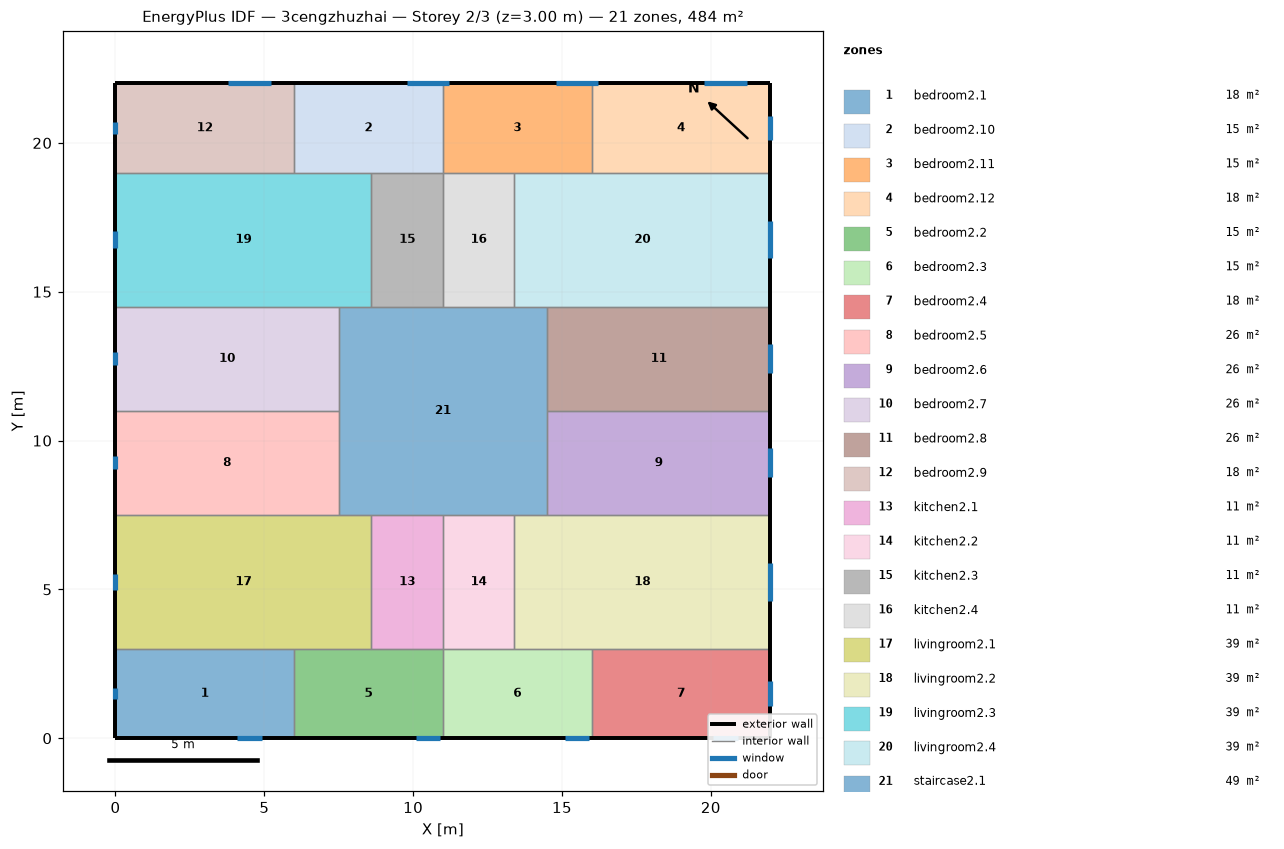
=== STOREY PLAN SPEC (per zone: floor XY polygon, exterior-wall plan segments, windows/doors) ===
zone 1: bedroom2.1  (18.0 m²)
  floor: (6.00, 3.00) (6.00, 0.00) (0.00, 0.00) (0.00, 3.00)
  exterior wall: (0.00, 3.00) – (0.00, 0.00)  [3.0 m]
    window: (0.00, 1.69) – (0.00, 1.31)  [0.6 m²]
  exterior wall: (0.00, 0.00) – (6.00, 0.00)  [6.0 m]
    window: (4.09, 0.00) – (4.91, 0.00)  [1.2 m²]
  interior walls: 2
zone 2: bedroom2.10  (15.0 m²)
  floor: (11.00, 22.00) (11.00, 19.00) (6.00, 19.00) (6.00, 22.00)
  exterior wall: (11.00, 22.00) – (6.00, 22.00)  [5.0 m]
    window: (11.21, 22.00) – (9.79, 22.00)  [2.1 m²]
  interior walls: 4
zone 3: bedroom2.11  (15.0 m²)
  floor: (16.00, 22.00) (16.00, 19.00) (11.00, 19.00) (11.00, 22.00)
  exterior wall: (16.00, 22.00) – (11.00, 22.00)  [5.0 m]
    window: (16.21, 22.00) – (14.79, 22.00)  [2.1 m²]
  interior walls: 4
zone 4: bedroom2.12  (18.0 m²)
  floor: (22.00, 22.00) (22.00, 19.00) (16.00, 19.00) (16.00, 22.00)
  exterior wall: (22.00, 19.00) – (22.00, 22.00)  [3.0 m]
    window: (22.00, 20.08) – (22.00, 20.92)  [1.2 m²]
  exterior wall: (22.00, 22.00) – (16.00, 22.00)  [6.0 m]
    window: (21.21, 22.00) – (19.79, 22.00)  [2.1 m²]
  interior walls: 2
zone 5: bedroom2.2  (15.0 m²)
  floor: (11.00, 3.00) (11.00, 0.00) (6.00, 0.00) (6.00, 3.00)
  exterior wall: (6.00, 0.00) – (11.00, 0.00)  [5.0 m]
    window: (10.09, 0.00) – (10.91, 0.00)  [1.2 m²]
  interior walls: 4
zone 6: bedroom2.3  (15.0 m²)
  floor: (16.00, 3.00) (16.00, 0.00) (11.00, 0.00) (11.00, 3.00)
  exterior wall: (11.00, 0.00) – (16.00, 0.00)  [5.0 m]
    window: (15.09, 0.00) – (15.91, 0.00)  [1.2 m²]
  interior walls: 4
zone 7: bedroom2.4  (18.0 m²)
  floor: (22.00, 3.00) (22.00, 0.00) (16.00, 0.00) (16.00, 3.00)
  exterior wall: (22.00, 0.00) – (22.00, 3.00)  [3.0 m]
    window: (22.00, 1.08) – (22.00, 1.92)  [1.2 m²]
  exterior wall: (16.00, 0.00) – (22.00, 0.00)  [6.0 m]
    window: (20.09, 0.00) – (20.91, 0.00)  [1.2 m²]
  interior walls: 2
zone 8: bedroom2.5  (26.2 m²)
  floor: (7.50, 11.00) (7.50, 7.50) (0.00, 7.50) (0.00, 11.00)
  exterior wall: (0.00, 11.00) – (0.00, 7.50)  [3.5 m]
    window: (0.00, 9.47) – (0.00, 9.03)  [0.7 m²]
  interior walls: 3
zone 9: bedroom2.6  (26.2 m²)
  floor: (22.00, 11.00) (22.00, 7.50) (14.50, 7.50) (14.50, 11.00)
  exterior wall: (22.00, 7.50) – (22.00, 11.00)  [3.5 m]
    window: (22.00, 8.77) – (22.00, 9.73)  [1.5 m²]
  interior walls: 3
zone 10: bedroom2.7  (26.2 m²)
  floor: (7.50, 14.50) (7.50, 11.00) (0.00, 11.00) (0.00, 14.50)
  exterior wall: (0.00, 14.50) – (0.00, 11.00)  [3.5 m]
    window: (0.00, 12.97) – (0.00, 12.53)  [0.7 m²]
  interior walls: 3
zone 11: bedroom2.8  (26.2 m²)
  floor: (22.00, 14.50) (22.00, 11.00) (14.50, 11.00) (14.50, 14.50)
  exterior wall: (22.00, 11.00) – (22.00, 14.50)  [3.5 m]
    window: (22.00, 12.27) – (22.00, 13.23)  [1.5 m²]
  interior walls: 3
zone 12: bedroom2.9  (18.0 m²)
  floor: (6.00, 22.00) (6.00, 19.00) (0.00, 19.00) (0.00, 22.00)
  exterior wall: (0.00, 22.00) – (0.00, 19.00)  [3.0 m]
    window: (0.00, 20.69) – (0.00, 20.31)  [0.6 m²]
  exterior wall: (6.00, 22.00) – (0.00, 22.00)  [6.0 m]
    window: (5.21, 22.00) – (3.79, 22.00)  [2.1 m²]
  interior walls: 2
zone 13: kitchen2.1  (10.8 m²)
  floor: (11.00, 7.50) (11.00, 3.00) (8.60, 3.00) (8.60, 7.50)
  interior walls: 4
zone 14: kitchen2.2  (10.8 m²)
  floor: (13.40, 7.50) (13.40, 3.00) (11.00, 3.00) (11.00, 7.50)
  interior walls: 4
zone 15: kitchen2.3  (10.8 m²)
  floor: (11.00, 19.00) (11.00, 14.50) (8.60, 14.50) (8.60, 19.00)
  interior walls: 4
zone 16: kitchen2.4  (10.8 m²)
  floor: (13.40, 19.00) (13.40, 14.50) (11.00, 14.50) (11.00, 19.00)
  interior walls: 4
zone 17: livingroom2.1  (38.7 m²)
  floor: (8.60, 7.50) (8.60, 3.00) (0.00, 3.00) (0.00, 7.50)
  exterior wall: (0.00, 7.50) – (0.00, 3.00)  [4.5 m]
    window: (0.00, 5.53) – (0.00, 4.97)  [0.8 m²]
  interior walls: 5
zone 18: livingroom2.2  (38.7 m²)
  floor: (22.00, 7.50) (22.00, 3.00) (13.40, 3.00) (13.40, 7.50)
  exterior wall: (22.00, 3.00) – (22.00, 7.50)  [4.5 m]
    window: (22.00, 4.63) – (22.00, 5.87)  [1.9 m²]
  interior walls: 5
zone 19: livingroom2.3  (38.7 m²)
  floor: (8.60, 19.00) (8.60, 14.50) (0.00, 14.50) (0.00, 19.00)
  exterior wall: (0.00, 19.00) – (0.00, 14.50)  [4.5 m]
    window: (0.00, 17.03) – (0.00, 16.47)  [0.8 m²]
  interior walls: 5
zone 20: livingroom2.4  (38.7 m²)
  floor: (22.00, 19.00) (22.00, 14.50) (13.40, 14.50) (13.40, 19.00)
  exterior wall: (22.00, 14.50) – (22.00, 19.00)  [4.5 m]
    window: (22.00, 16.13) – (22.00, 17.37)  [1.9 m²]
  interior walls: 5
zone 21: staircase2.1  (49.0 m²)
  floor: (14.50, 14.50) (14.50, 7.50) (7.50, 7.50) (7.50, 14.50)
  interior walls: 12

=== DERIVED (storey summary) ===
Building: 3cengzhuzhai
Storey: 2 of 3  (floor level z = 3.00 m)
Storey gross floor area: 484.0 m²
Zones on this storey: 21
  - bedroom2.1: floor 18.0 m²; exterior wall 9.0 m (27.0 m²); 2 window(s) 1.8 m²; WWR 6.7%
  - bedroom2.10: floor 15.0 m²; exterior wall 5.0 m (15.0 m²); 1 window(s) 2.1 m²; WWR 14.3%
  - bedroom2.11: floor 15.0 m²; exterior wall 5.0 m (15.0 m²); 1 window(s) 2.1 m²; WWR 14.3%
  - bedroom2.12: floor 18.0 m²; exterior wall 9.0 m (27.0 m²); 2 window(s) 3.4 m²; WWR 12.5%
  - bedroom2.2: floor 15.0 m²; exterior wall 5.0 m (15.0 m²); 1 window(s) 1.2 m²; WWR 8.3%
  - bedroom2.3: floor 15.0 m²; exterior wall 5.0 m (15.0 m²); 1 window(s) 1.2 m²; WWR 8.3%
  - bedroom2.4: floor 18.0 m²; exterior wall 9.0 m (27.0 m²); 2 window(s) 2.5 m²; WWR 9.2%
  - bedroom2.5: floor 26.2 m²; exterior wall 3.5 m (10.5 m²); 1 window(s) 0.7 m²; WWR 6.2%
  - bedroom2.6: floor 26.2 m²; exterior wall 3.5 m (10.5 m²); 1 window(s) 1.5 m²; WWR 13.9%
  - bedroom2.7: floor 26.2 m²; exterior wall 3.5 m (10.5 m²); 1 window(s) 0.7 m²; WWR 6.2%
  - bedroom2.8: floor 26.2 m²; exterior wall 3.5 m (10.5 m²); 1 window(s) 1.5 m²; WWR 13.9%
  - bedroom2.9: floor 18.0 m²; exterior wall 9.0 m (27.0 m²); 2 window(s) 2.7 m²; WWR 10.0%
  - kitchen2.1: floor 10.8 m²
  - kitchen2.2: floor 10.8 m²
  - kitchen2.3: floor 10.8 m²
  - kitchen2.4: floor 10.8 m²
  - livingroom2.1: floor 38.7 m²; exterior wall 4.5 m (13.5 m²); 1 window(s) 0.8 m²; WWR 6.2%
  - livingroom2.2: floor 38.7 m²; exterior wall 4.5 m (13.5 m²); 1 window(s) 1.9 m²; WWR 13.9%
  - livingroom2.3: floor 38.7 m²; exterior wall 4.5 m (13.5 m²); 1 window(s) 0.8 m²; WWR 6.2%
  - livingroom2.4: floor 38.7 m²; exterior wall 4.5 m (13.5 m²); 1 window(s) 1.9 m²; WWR 13.9%
  - staircase2.1: floor 49.0 m²
Zone adjacency (shared interzone walls):
  - bedroom2.1 ↔ bedroom2.2
  - bedroom2.1 ↔ livingroom2.1
  - bedroom2.10 ↔ bedroom2.11
  - bedroom2.10 ↔ bedroom2.9
  - bedroom2.10 ↔ kitchen2.3
  - bedroom2.10 ↔ livingroom2.3
  - bedroom2.11 ↔ bedroom2.12
  - bedroom2.11 ↔ kitchen2.4
  - bedroom2.11 ↔ livingroom2.4
  - bedroom2.12 ↔ livingroom2.4
  - bedroom2.2 ↔ bedroom2.3
  - bedroom2.2 ↔ kitchen2.1
  - bedroom2.2 ↔ livingroom2.1
  - bedroom2.3 ↔ bedroom2.4
  - bedroom2.3 ↔ kitchen2.2
  - bedroom2.3 ↔ livingroom2.2
  - bedroom2.4 ↔ livingroom2.2
  - bedroom2.5 ↔ bedroom2.7
  - bedroom2.5 ↔ livingroom2.1
  - bedroom2.5 ↔ staircase2.1
  - bedroom2.6 ↔ bedroom2.8
  - bedroom2.6 ↔ livingroom2.2
  - bedroom2.6 ↔ staircase2.1
  - bedroom2.7 ↔ livingroom2.3
  - bedroom2.7 ↔ staircase2.1
  - bedroom2.8 ↔ livingroom2.4
  - bedroom2.8 ↔ staircase2.1
  - bedroom2.9 ↔ livingroom2.3
  - kitchen2.1 ↔ kitchen2.2
  - kitchen2.1 ↔ livingroom2.1
  - kitchen2.1 ↔ staircase2.1
  - kitchen2.2 ↔ livingroom2.2
  - kitchen2.2 ↔ staircase2.1
  - kitchen2.3 ↔ kitchen2.4
  - kitchen2.3 ↔ livingroom2.3
  - kitchen2.3 ↔ staircase2.1
  - kitchen2.4 ↔ livingroom2.4
  - kitchen2.4 ↔ staircase2.1
  - livingroom2.1 ↔ staircase2.1
  - livingroom2.2 ↔ staircase2.1
  - livingroom2.3 ↔ staircase2.1
  - livingroom2.4 ↔ staircase2.1